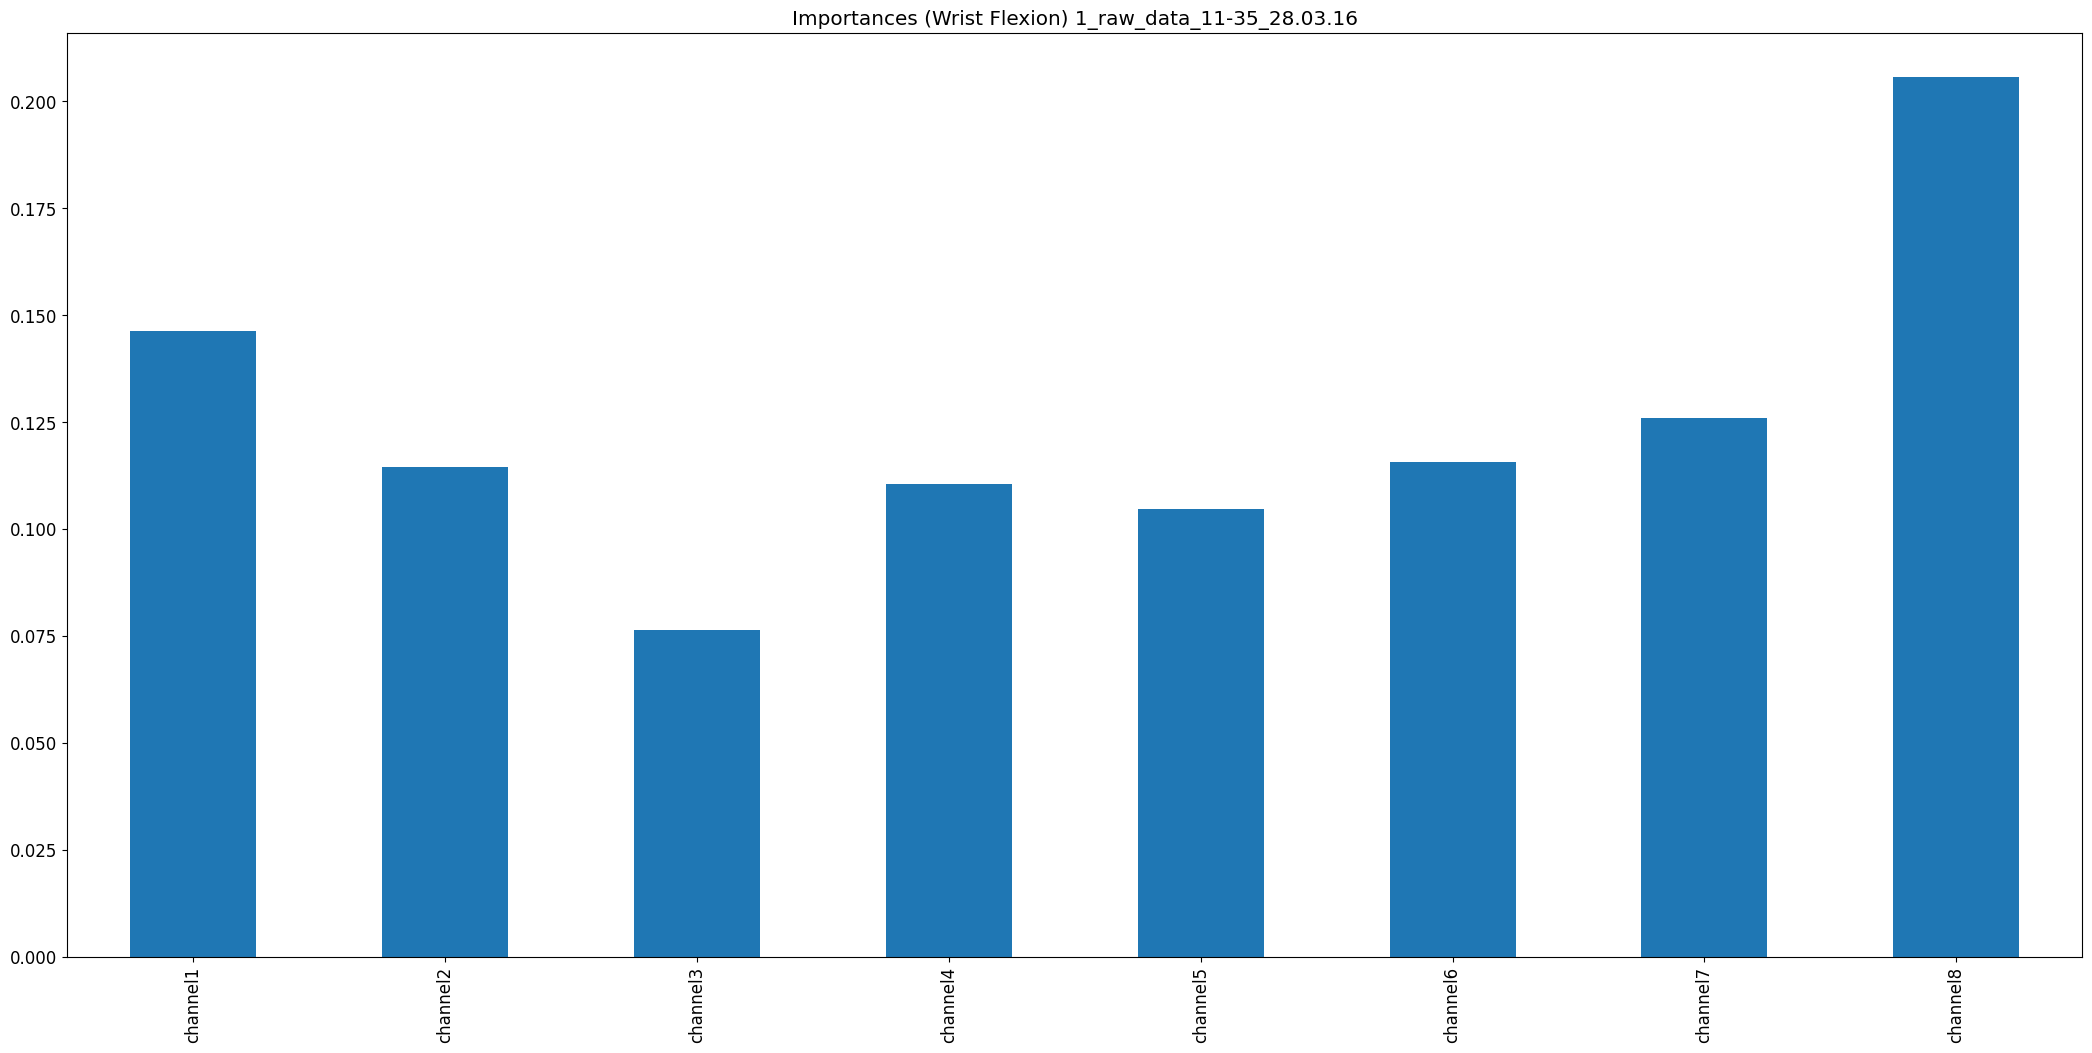

The data file committed next to this chart (first rows):
, 0
channel1, 0.1463
channel2, 0.1145
channel3, 0.07647
channel4, 0.1105
channel5, 0.1048
channel6, 0.1156
channel7, 0.1261
channel8, 0.2057
